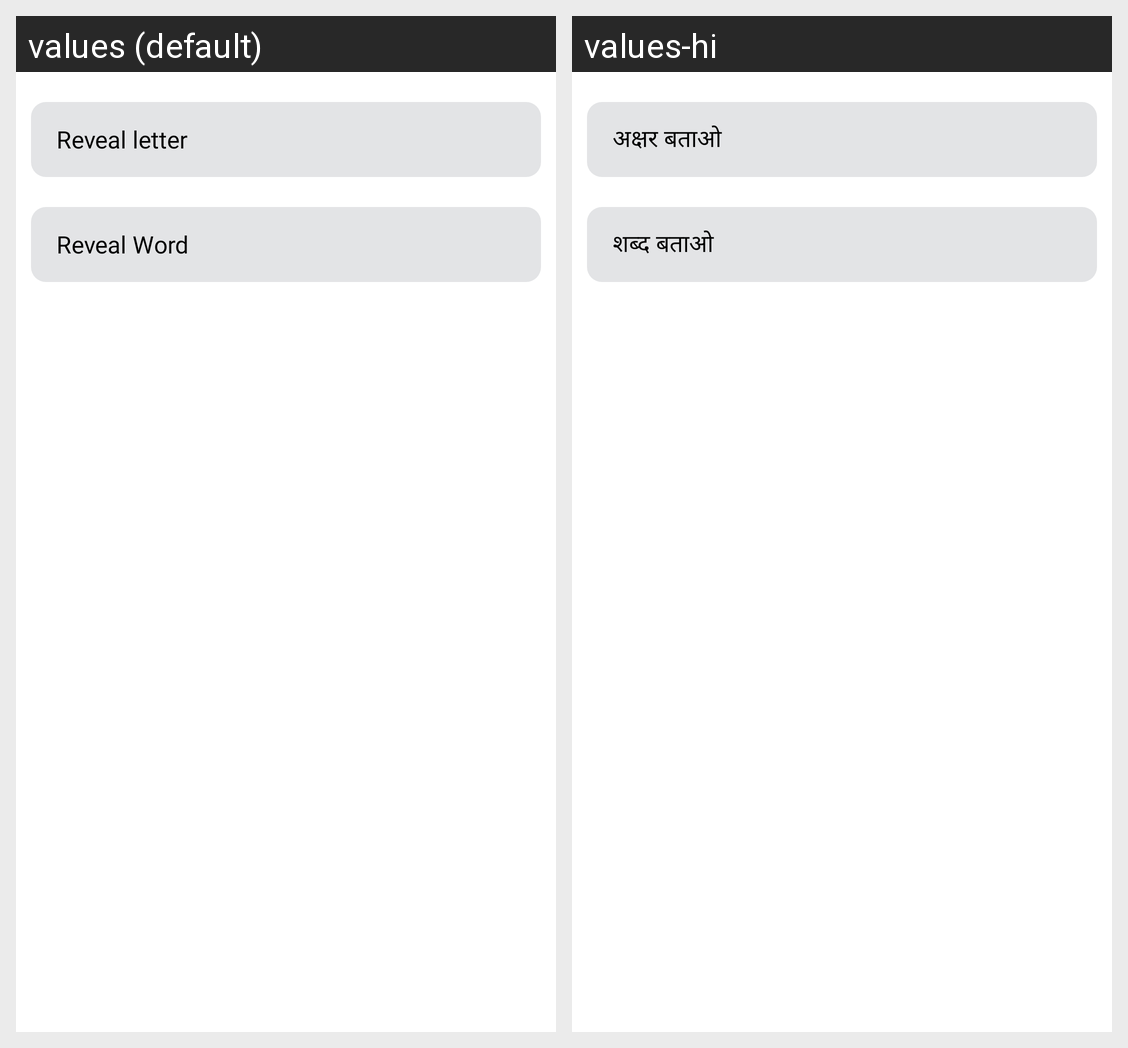

For this localized Android screen grid, give each drawn string resource with its value in every locale shown.
Android screen res/layout/hint_bottom_sheet.xml rendered under 2 locales, left to right: values (default), values-hi. Device: Nexus 5 (rendered at 1080×1920; each locale shown at half size, 540×960, under a caption strip naming it); theme Theme.MaterialComponents.DayNight.NoActionBar.
Strings drawn on this screen, with the default value and each locale's value (text and hints the layout hard-codes, and strings that could not be matched under every locale, appear in the picture but are not listed):

akshar_dekho
  values: Reveal letter
  values-hi: अक्षर बताओ

sbd_dekho
  values: Reveal Word
  values-hi: शब्द बताओ
